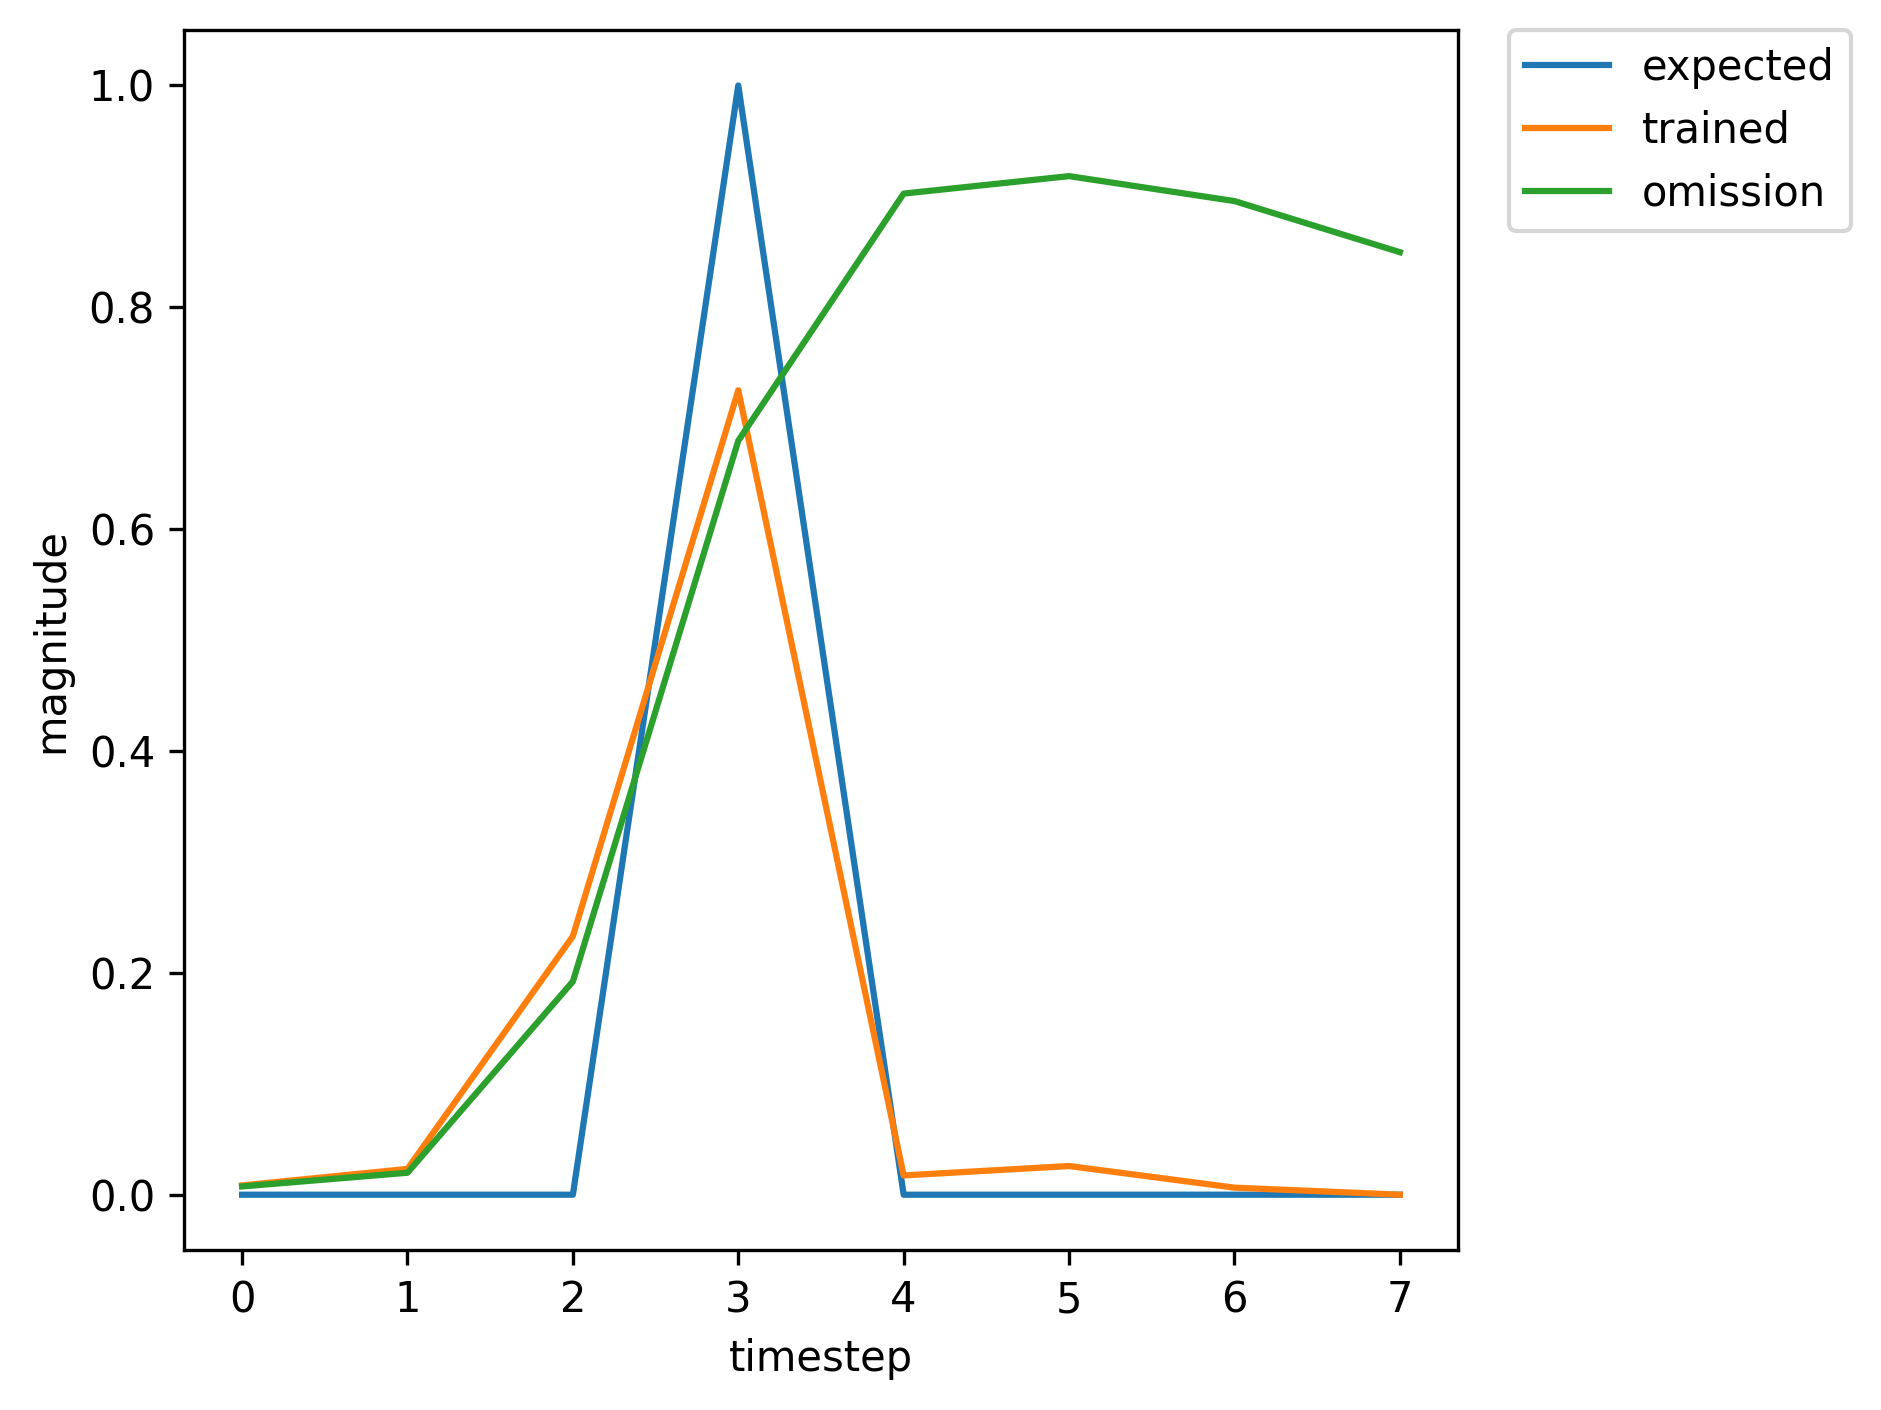

The file beside this chart, header and first rows:
, input, expected_output, network_output
0, 1.0, 0, 0.0005908
1, 0.0, 0, 0.002132
2, 0.0, 0, 0.006127
3, 2.0, 1, 0.02078
4, 0.0, 0, 0.001284
5, 0.0, 0, 0.001505
6, 1.0, 0, 0.0008361
7, 0.0, 0, 0.004071
8, 0.0, 0, 0.02173
9, 2.0, 1, 0.1476
10, 0.0, 0, 0.005934
11, 0.0, 0, 0.01095
12, 0.0, 0, 0.004034
13, 0.0, 0, 0.005025
14, 1.0, 0, 0.004234
15, 0.0, 0, 0.02655
16, 0.0, 0, 0.243
17, 2.0, 1, 0.8089
18, 0.0, 0, 0.02104
19, 0.0, 0, 0.03208
20, 0.0, 0, 0.007866
21, 0.0, 0, 0.009706
22, 1.0, 0, 0.005885
23, 0.0, 0, 0.03569
24, 0.0, 0, 0.2644
25, 2.0, 1, 0.82
26, 0.0, 0, 0.02031
27, 0.0, 0, 0.02983
28, 0.0, 0, 0.006948
29, 0.0, 0, 0.008182
30, 1.0, 0, 0.004839
31, 0.0, 0, 0.02821
32, 0.0, 0, 0.2182
33, 2.0, 1, 0.7877
34, 0.0, 0, 0.01974
35, 0.0, 0, 0.03021
36, 1.0, 0, 0.007334
37, 0.0, 0, 0.03792
38, 0.0, 0, 0.1592
39, 2.0, 1, 0.6965
40, 0.0, 0, 0.01528
41, 0.0, 0, 0.02309
42, 0.0, 0, 0.005308
43, 1.0, 0, 0.005959
44, 0.0, 0, 0.01549
45, 0.0, 0, 0.1426
46, 2.0, 1, 0.6066
47, 0.0, 0, 0.01493
48, 0.0, 0, 0.02459
49, 0.0, 0, 0.006775
50, 0.0, 0, 0.00852
51, 1.0, 0, 0.005648
52, 0.0, 0, 0.03488
53, 0.0, 0, 0.2712
54, 2.0, 1, 0.8247
55, 0.0, 0, 0.02065
56, 0.0, 0, 0.03032
57, 1.0, 0, 0.007085
58, 0.0, 0, 0.03572
59, 0.0, 0, 0.1486
... 302 more rows
